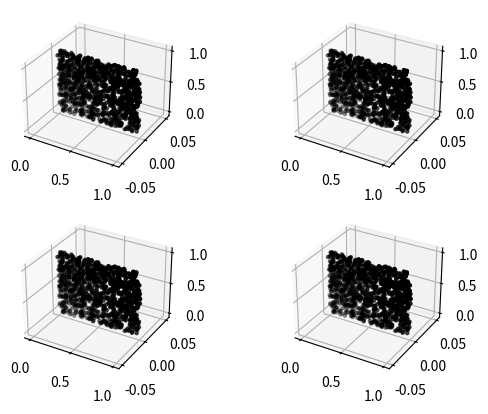

Generate this figure with matplotlib:
import numpy as np
import matplotlib.pyplot as plt

'''
This script demonstrates a minimum working example of multiple 3D
subplots where the user can move the camera of one subplot and
the other subplots will move as well.

The magic comes from using on_move() as a callback function.
'''

def on_move(event):
    '''
    For a figure with multiple 3D subplots, this function is used
    as a callback whenever there is an event in the figure viewer
    window, such that the view for all subplots is tied together.

    Expected use case:
    fig.canvas.mpl_connect('motion_notify_event', on_move)
    where fig is the figure of interest, and defined in the
    namespace this callback is called from.
    '''
    event_ind = None
    list_axes = fig.get_axes()
    for checking_ind, checking_ax in enumerate(list_axes):
        if event.inaxes == checking_ax:
            event_ind = checking_ind
            break
    if event_ind is None:
        return

    adjustment_made = False
    for action_ind in range(len(list_axes)):
        if action_ind == event_ind:
            continue
        action_ax = list_axes[action_ind]
        if checking_ax.button_pressed in checking_ax._rotate_btn:
            action_ax.view_init(elev=checking_ax.elev, azim=checking_ax.azim, roll=checking_ax.roll)
            adjustment_made = True
        elif checking_ax.button_pressed in checking_ax._zoom_btn:
            action_ax.set_xlim3d(checking_ax.get_xlim3d())
            action_ax.set_ylim3d(checking_ax.get_ylim3d())
            action_ax.set_zlim3d(checking_ax.get_zlim3d())
            adjustment_made = True
    if adjustment_made:
        fig.canvas.draw_idle()


if __name__ == "__main__":
    num_points = 1000
    x = np.random.random(num_points)
    y = np.zeros(num_points)
    z = np.random.random(num_points)


    fig = plt.figure()
    # fig.subplots_adjust(left=0, right=1, top=1, bottom=0, wspace=0)
    ax  = fig.add_subplot(2, 2, 1, projection='3d')
    ax2 = fig.add_subplot(2, 2, 2, projection='3d')
    ax3 = fig.add_subplot(2, 2, 3, projection='3d')
    ax4 = fig.add_subplot(2, 2, 4, projection='3d')

    for ax_now in (ax, ax2, ax3, ax4):
        ax_now.scatter(x,y,z, marker='.', color='k')

    fig.canvas.mpl_connect('motion_notify_event', on_move)

    plt.show()
